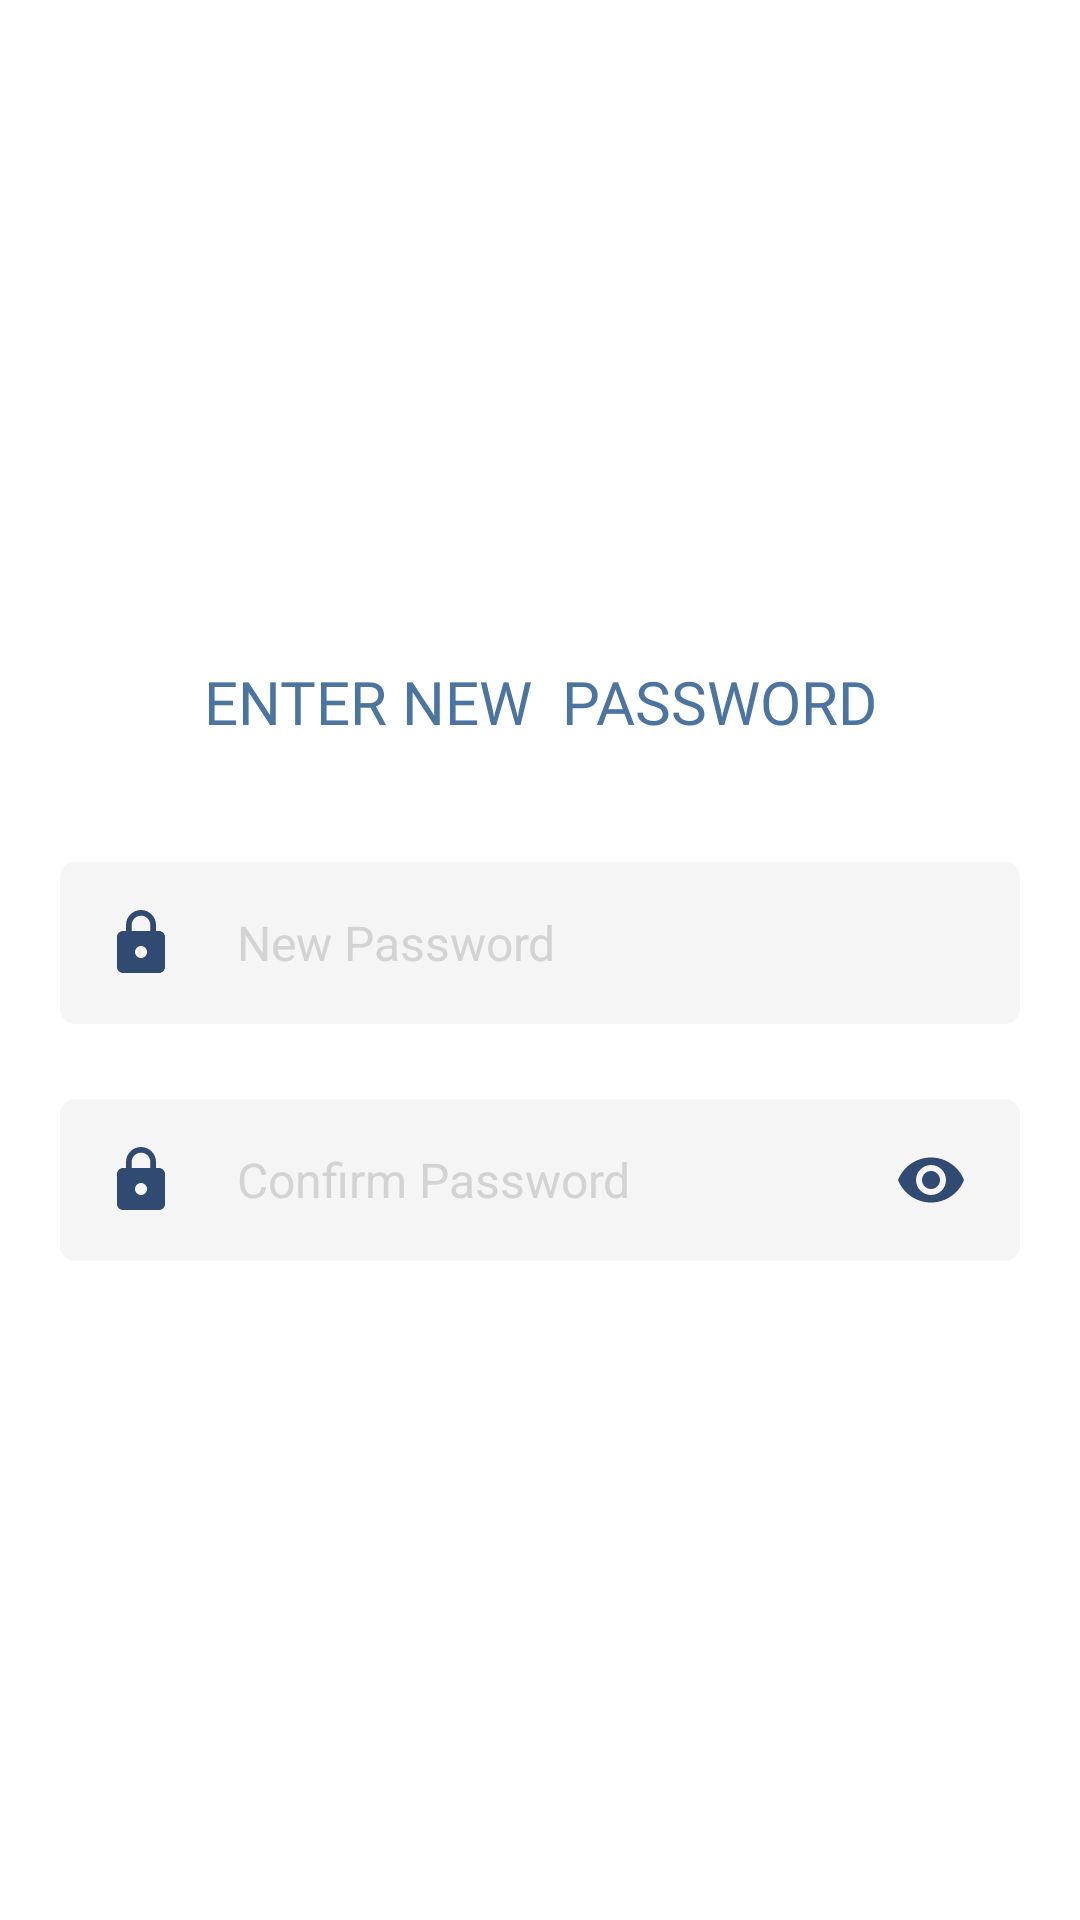

This screen was rendered from an Android layout file. Write that file and the resources it references.
<!-- AndroidManifest.xml: application theme Theme.MyMall -->
<!-- res/layout/fragment_forgot_new_password.xml -->
<?xml version="1.0" encoding="utf-8"?>
<LinearLayout xmlns:android="http://schemas.android.com/apk/res/android"
    xmlns:tools="http://schemas.android.com/tools"
    android:layout_width="match_parent"
    android:layout_height="match_parent"
    android:background="@color/white"
    android:orientation="vertical"
    android:gravity="center"
    tools:context=".Fragment.ForogotNewPasswordFragment.ForgotNewPasswordFragment">
    <ImageView
        android:layout_width="80dp"
        android:layout_height="80dp"
        android:layout_gravity="center"
        android:src="@drawable/locking2" />

    <TextView
        android:layout_width="match_parent"
        android:layout_height="wrap_content"
        android:layout_marginTop="20dp"
        android:fontFamily="@font/poppins_semibold"
        android:gravity="center"
        android:text="ENTER NEW  PASSWORD"
        android:textColor="@color/shopownerbuttoncolor"
        android:textSize="20sp" />

    <EditText
        android:id="@+id/et_newpassword"
        android:layout_width="match_parent"
        android:layout_height="wrap_content"
        android:layout_gravity="center"
        android:layout_marginLeft="20dp"
        android:layout_marginRight="20dp"
        android:layout_marginTop="40dp"
        android:background="@drawable/roundcorner"
        android:drawableLeft="@drawable/locks"
        android:drawablePadding="20dp"
        android:hint="New Password"
        android:inputType="textPassword"
        android:padding="15dp"
        android:singleLine="true"
        android:textSize="16sp"
        android:textColor="@color/black"
        android:textColorHint="@color/silver" />


    <LinearLayout
        android:layout_width="match_parent"
        android:layout_height="wrap_content"
        android:layout_marginLeft="20dp"
        android:layout_marginTop="25dp"
        android:layout_marginRight="20dp"
        android:background="@drawable/roundcorner"
        android:orientation="horizontal"
        android:padding="15dp"
        android:visibility="visible"
        android:weightSum="1">

        <EditText
            android:id="@+id/et_confirmpassword"
            android:layout_width="0dp"
            android:layout_height="wrap_content"
            android:layout_gravity="center"
            android:layout_weight="0.9"
            android:background="#00000000"
            android:drawableLeft="@drawable/locks"
            android:drawablePadding="20dp"
            android:hint="Confirm Password"
            android:inputType="textPassword"
            android:singleLine="true"
            android:textColor="@color/black"
            android:textSize="16sp"
            android:textColorHint="@color/silver" />

        <ImageView
            android:id="@+id/img_eye"
            android:layout_width="0dp"
            android:layout_height="wrap_content"
            android:layout_weight="0.1"
            android:src="@drawable/eye" />

    </LinearLayout>


    <Button
        android:id="@+id/btn_continue"
        android:layout_width="match_parent"
        android:layout_height="wrap_content"
        android:layout_gravity="center"
        android:layout_marginLeft="20dp"
        android:layout_marginTop="40dp"
        android:layout_marginRight="20dp"
        android:background="@drawable/roundcorner_button"
        android:gravity="center"
        android:padding="20dp"
        android:text="Continue"
        android:textSize="14sp"
        android:textStyle="bold" />

</LinearLayout>
<!-- resources referenced by this layout -->
<resources>
  <color name="black">#FF000000</color>
  <color name="shopownerbuttoncolor">#4B74A0</color>
  <color name="silver">#D3D3D3</color>
  <color name="white">#FFFFFFFF</color>
  <!-- drawable eye (drawable) -->
  <vector android:height="24dp" android:tint="#314A71"
      android:viewportHeight="24" android:viewportWidth="24"
      android:width="24dp" xmlns:android="http://schemas.android.com/apk/res/android">
      <path android:fillColor="@android:color/white" android:pathData="M12,4.5C7,4.5 2.73,7.61 1,12c1.73,4.39 6,7.5 11,7.5s9.27,-3.11 11,-7.5c-1.73,-4.39 -6,-7.5 -11,-7.5zM12,17c-2.76,0 -5,-2.24 -5,-5s2.24,-5 5,-5 5,2.24 5,5 -2.24,5 -5,5zM12,9c-1.66,0 -3,1.34 -3,3s1.34,3 3,3 3,-1.34 3,-3 -1.34,-3 -3,-3z"/>
  </vector>
  <!-- drawable locks (drawable) -->
  <vector android:height="24dp" android:tint="#314A71"
      android:viewportHeight="24" android:viewportWidth="24"
      android:width="24dp" xmlns:android="http://schemas.android.com/apk/res/android">
      <path android:fillColor="@android:color/white" android:pathData="M18,8h-1L17,6c0,-2.76 -2.24,-5 -5,-5S7,3.24 7,6v2L6,8c-1.1,0 -2,0.9 -2,2v10c0,1.1 0.9,2 2,2h12c1.1,0 2,-0.9 2,-2L20,10c0,-1.1 -0.9,-2 -2,-2zM12,17c-1.1,0 -2,-0.9 -2,-2s0.9,-2 2,-2 2,0.9 2,2 -0.9,2 -2,2zM15.1,8L8.9,8L8.9,6c0,-1.71 1.39,-3.1 3.1,-3.1 1.71,0 3.1,1.39 3.1,3.1v2z"/>
  </vector>
  <!-- drawable roundcorner (drawable) -->
  <?xml version="1.0" encoding="utf-8"?>
  <shape xmlns:android="http://schemas.android.com/apk/res/android"
      android:shape="rectangle">
      <solid android:color="@color/gray" />
      <corners android:bottomRightRadius="5dp"
          android:bottomLeftRadius="5dp"
          android:topRightRadius="5dp"
          android:topLeftRadius="5dp"/>
  </shape>
  <style name="Theme.MyMall" parent="Theme.Design.NoActionBar">
          
          <item name="colorPrimary">@color/black</item>
          <item name="colorPrimaryVariant">@color/black</item>
          <item name="colorOnPrimary">@color/userbuttoncolor</item>
          
          <item name="colorSecondary">@color/userbuttoncolor</item>
          <item name="colorSecondaryVariant">@color/userbuttoncolor</item>
          <item name="colorOnSecondary">@color/black</item>
          
          <item name="android:statusBarColor" tools:targetApi="l">?attr/colorPrimaryVariant</item>
          
          <item name="windowActionBar">false</item>
          <item name="windowNoTitle">true</item>
  
      </style>
  <color name="gray">#f5f5f5</color>
  <color name="userbuttoncolor">#50E2A8</color>
</resources>
